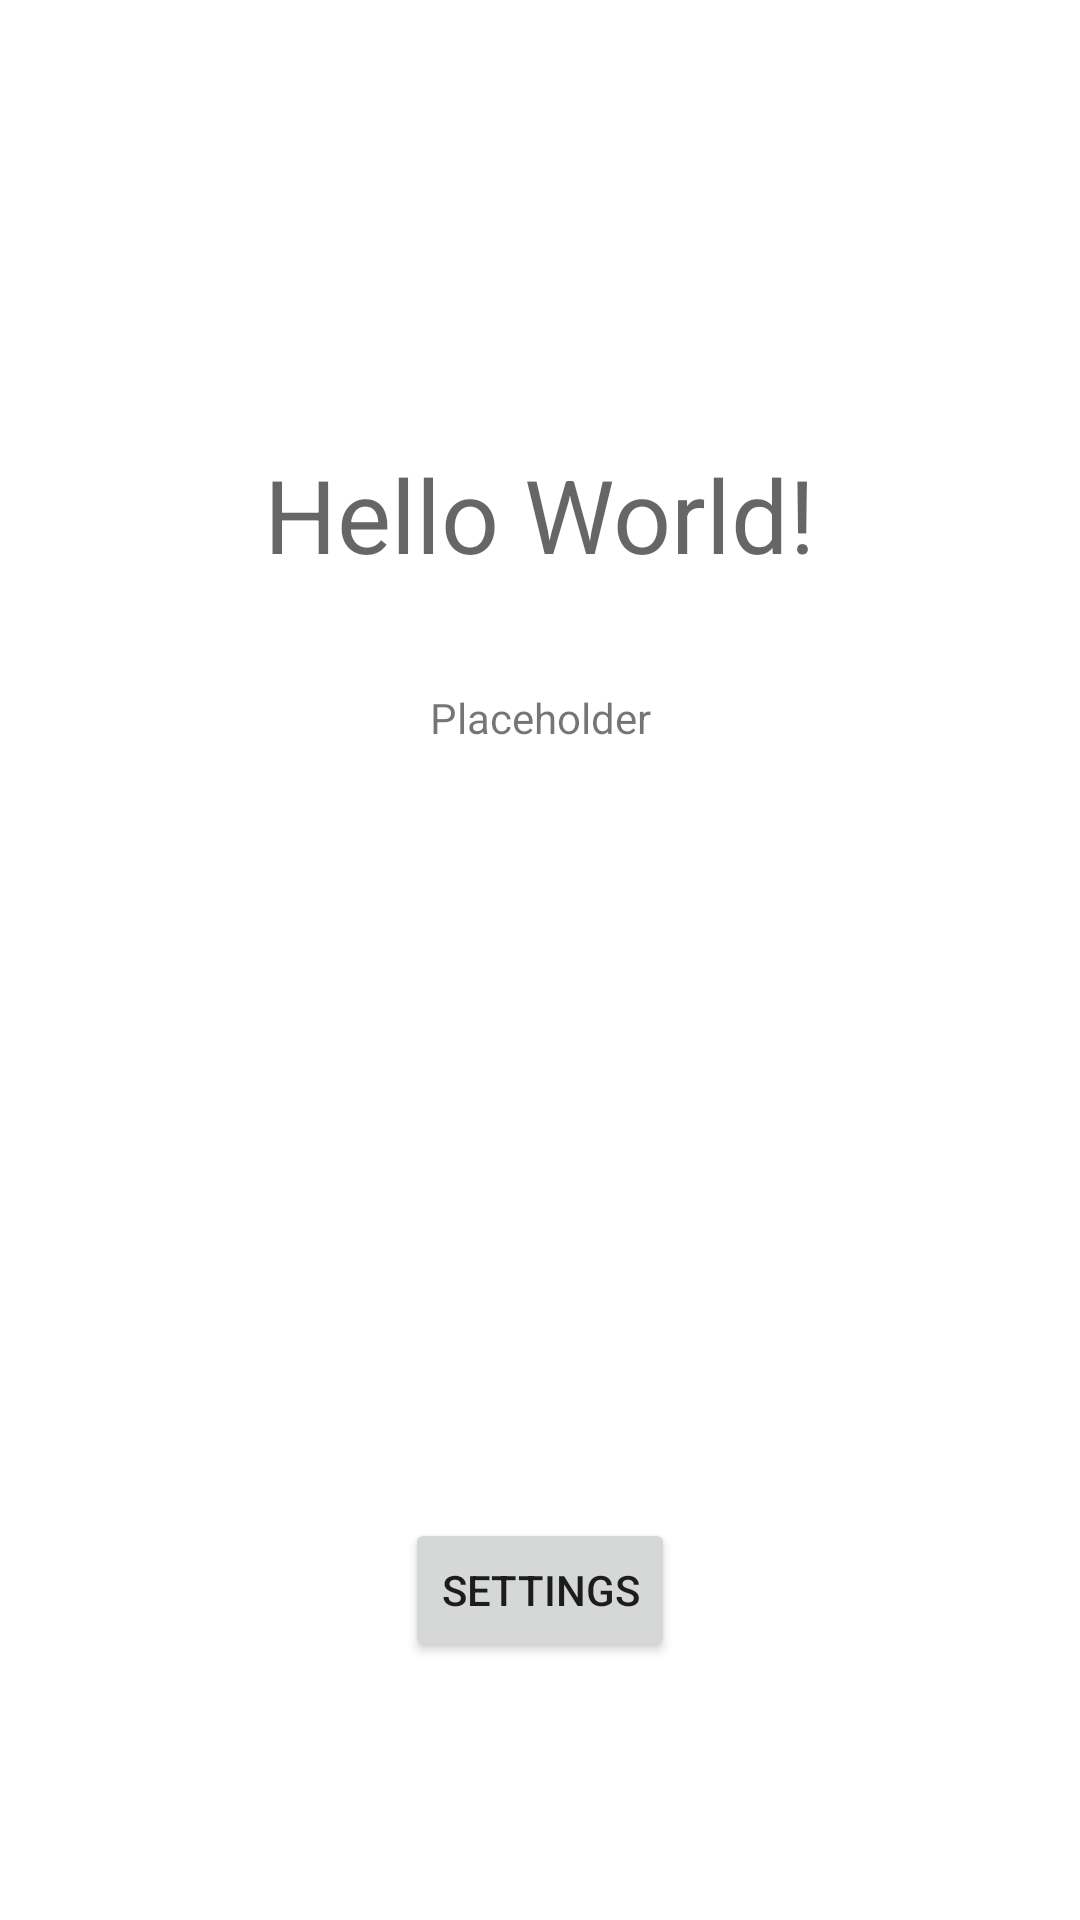

Layout XML and referenced resources for this Android screen:
<!-- AndroidManifest.xml: application theme Theme.DaggerDemo -->
<!-- res/layout/activity_main.xml -->
<?xml version="1.0" encoding="utf-8"?>
<androidx.constraintlayout.widget.ConstraintLayout
    xmlns:android="http://schemas.android.com/apk/res/android"
    xmlns:app="http://schemas.android.com/apk/res-auto"
    xmlns:tools="http://schemas.android.com/tools"
    android:layout_width="match_parent"
    android:layout_height="match_parent"
    tools:context=".main.MainActivity">

    <TextView
        android:id="@+id/hello"
        android:layout_width="wrap_content"
        android:layout_height="wrap_content"
        android:text="Hello World!"
        android:textAppearance="@style/TextAppearance.AppCompat.Display1"
        app:layout_constraintBottom_toBottomOf="parent"
        app:layout_constraintLeft_toLeftOf="parent"
        app:layout_constraintRight_toRightOf="parent"
        app:layout_constraintTop_toTopOf="parent"
        app:layout_constraintVertical_bias="0.25" />

    <Button
        android:id="@+id/settings"
        android:layout_width="wrap_content"
        android:layout_height="wrap_content"
        android:layout_marginStart="@dimen/small_margin"
        android:layout_marginEnd="@dimen/small_margin"
        android:layout_marginBottom="@dimen/small_margin"
        android:text="@string/settings"
        app:layout_constraintBottom_toBottomOf="parent"
        app:layout_constraintEnd_toEndOf="parent"
        app:layout_constraintStart_toStartOf="parent"
        app:layout_constraintTop_toBottomOf="@+id/hello"
        app:layout_constraintVertical_bias="0.8" />

    <TextView
        android:id="@+id/notifications"
        android:layout_width="wrap_content"
        android:layout_height="wrap_content"
        android:layout_marginStart="@dimen/small_margin"
        android:layout_marginTop="@dimen/small_margin"
        android:layout_marginEnd="@dimen/small_margin"
        android:layout_marginBottom="@dimen/small_margin"
        android:text="@string/placeholder"
        app:layout_constraintBottom_toTopOf="@+id/settings"
        app:layout_constraintEnd_toEndOf="parent"
        app:layout_constraintStart_toStartOf="parent"
        app:layout_constraintTop_toBottomOf="@+id/hello"
        app:layout_constraintVertical_bias="0.100000024" />

</androidx.constraintlayout.widget.ConstraintLayout>
<!-- resources referenced by this layout -->
<resources>
  <dimen name="small_margin">8dp</dimen>
  <string name="placeholder">Placeholder</string>
  <string name="settings">Settings</string>
  <style name="Theme.DaggerDemo" parent="Theme.MaterialComponents.DayNight.DarkActionBar">
          
          <item name="colorPrimary">@color/purple_500</item>
          <item name="colorPrimaryVariant">@color/purple_700</item>
          <item name="colorOnPrimary">@color/white</item>
          
          <item name="colorSecondary">@color/teal_200</item>
          <item name="colorSecondaryVariant">@color/teal_700</item>
          <item name="colorOnSecondary">@color/black</item>
          
          <item name="android:statusBarColor" tools:targetApi="l">?attr/colorPrimaryVariant</item>
          
      </style>
  <!-- not gathered from this repository: default colours our renderer supplied (Android Studio template values) -->
  <color name="purple_500">#FF6200EE</color>
  <color name="purple_700">#FF3700B3</color>
  <color name="teal_200">#FF03DAC5</color>
  <color name="teal_700">#FF018786</color>
  <color name="black">#FF000000</color>
  <color name="white">#FFFFFFFF</color>
</resources>
